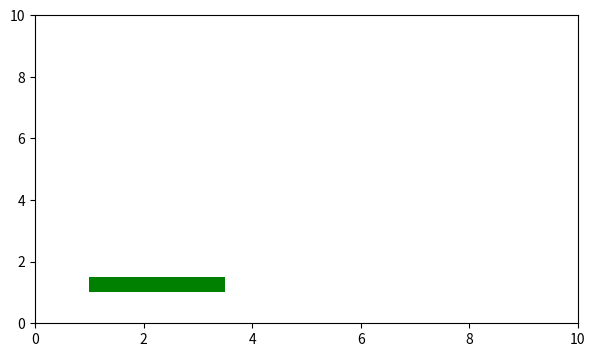

Generate this figure with matplotlib:
import numpy as np
import matplotlib.pyplot as plt
from matplotlib.patches import *

rect = Rectangle((1, 1), 2.5, 0.5, facecolor="g")

fig = plt.figure(figsize=(7, 4))
ax = fig.add_subplot()
ax.add_patch(rect)
ax.set(xlim=(0, 10), ylim=(0, 10))
plt.show()